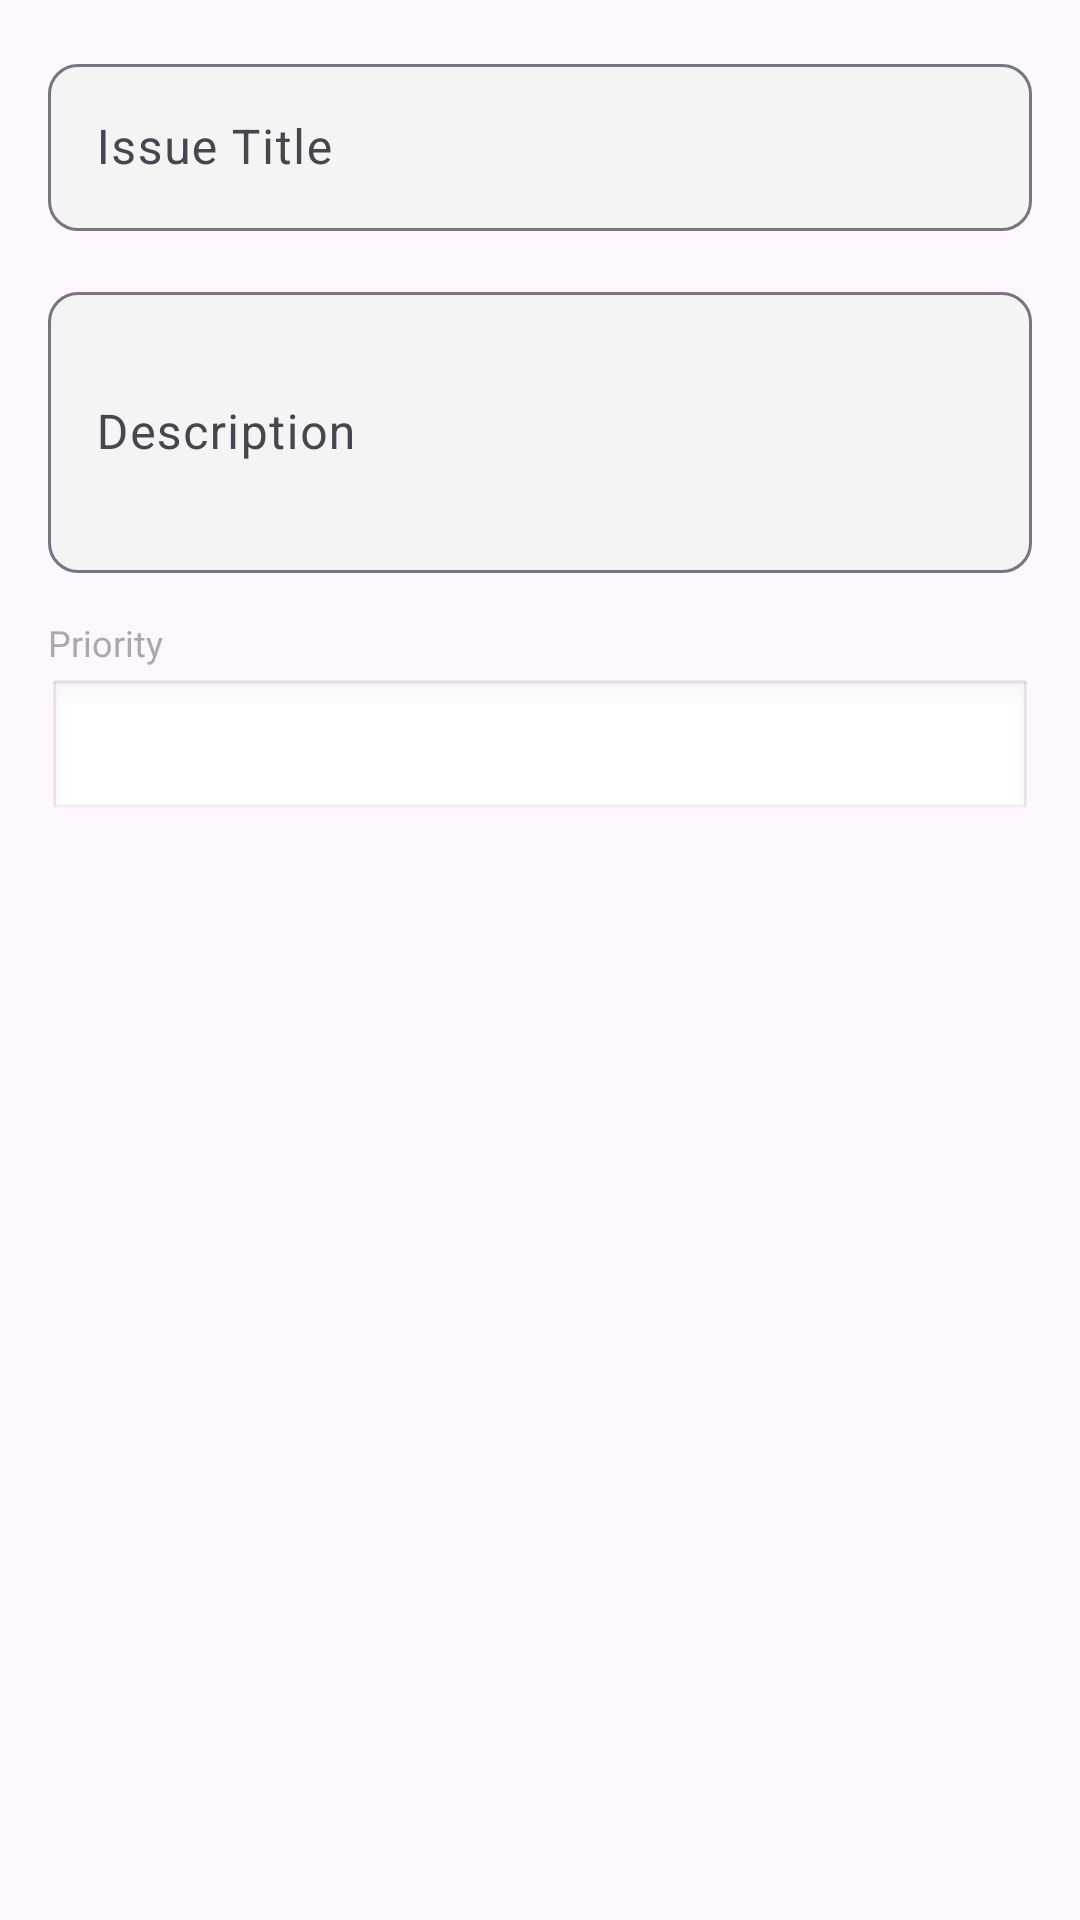

Reconstruct the res/layout file that produces this screen, plus the resources it refers to.
<!-- AndroidManifest.xml: application theme Theme.Material3.Light -->
<!-- res/layout/dialog_create_issue.xml -->
<?xml version="1.0" encoding="utf-8"?>
<LinearLayout xmlns:android="http://schemas.android.com/apk/res/android"
    xmlns:app="http://schemas.android.com/apk/res-auto"
    android:layout_width="match_parent"
    android:layout_height="wrap_content"
    android:orientation="vertical"
    android:padding="16dp">

    <com.google.android.material.textfield.TextInputLayout
        android:layout_width="match_parent"
        android:layout_height="wrap_content"
        android:layout_marginBottom="15dp"
        app:boxBackgroundColor="#F4F4F4"
        app:boxCornerRadiusBottomEnd="10dp"
        app:boxCornerRadiusBottomStart="10dp"
        app:boxCornerRadiusTopEnd="10dp"
        app:boxCornerRadiusTopStart="10dp">

        <com.google.android.material.textfield.TextInputEditText
            android:id="@+id/et_issue_title"
            android:layout_width="match_parent"
            android:layout_height="wrap_content"
            android:hint="Issue Title"
            android:inputType="text" />
    </com.google.android.material.textfield.TextInputLayout>

    <com.google.android.material.textfield.TextInputLayout
        android:layout_width="match_parent"
        android:layout_height="wrap_content"
        android:layout_marginBottom="15dp"
        app:boxBackgroundColor="#F4F4F4"
        app:boxCornerRadiusBottomEnd="10dp"
        app:boxCornerRadiusBottomStart="10dp"
        app:boxCornerRadiusTopEnd="10dp"
        app:boxCornerRadiusTopStart="10dp">

        <com.google.android.material.textfield.TextInputEditText
            android:id="@+id/et_issue_description"
            android:layout_width="match_parent"
            android:layout_height="wrap_content"
            android:hint="Description"
            android:inputType="textMultiLine"
            android:minLines="3" />
    </com.google.android.material.textfield.TextInputLayout>

    <TextView
        android:layout_width="match_parent"
        android:layout_height="wrap_content"
        android:text="Priority"
        android:textSize="12sp"
        android:textColor="@android:color/darker_gray"
        android:layout_marginBottom="4dp" />

    <Spinner
        android:id="@+id/spinner_priority"
        android:layout_width="match_parent"
        android:layout_height="wrap_content"
        android:padding="12dp"
        android:background="@android:drawable/edit_text" />
</LinearLayout>
<!-- resources referenced by this layout -->
<resources>

</resources>
